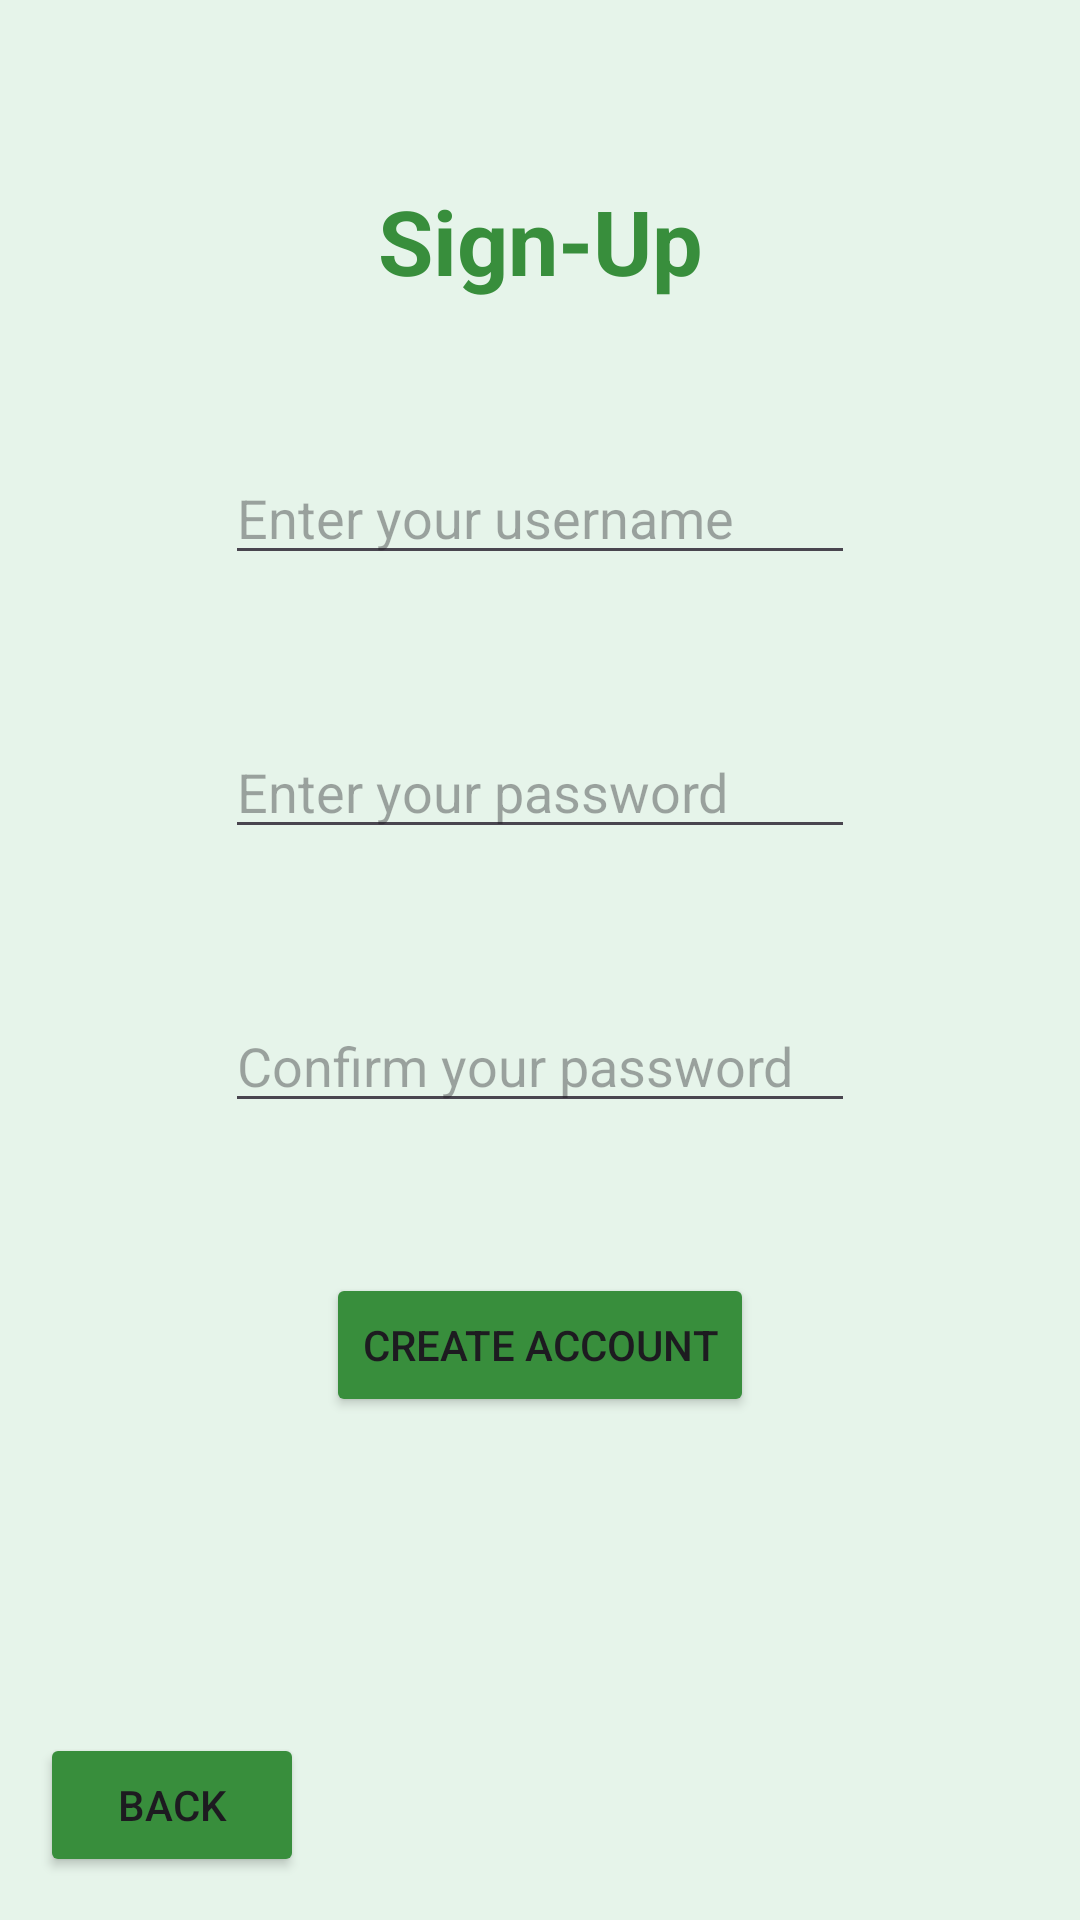

The Android layout XML behind this screen, and the referenced resources:
<!-- AndroidManifest.xml: application theme Theme.MajorAssignmentOne -->
<!-- res/layout/activity_sign_up.xml -->
<?xml version="1.0" encoding="utf-8"?>
<androidx.constraintlayout.widget.ConstraintLayout xmlns:android="http://schemas.android.com/apk/res/android"
    xmlns:app="http://schemas.android.com/apk/res-auto"
    xmlns:tools="http://schemas.android.com/tools"
    android:id="@+id/main"
    android:layout_width="match_parent"
    android:layout_height="match_parent"
    android:background="@color/green_light"
    tools:context=".SignUpActivity">

    <TextView
        android:id="@+id/textView"
        android:layout_width="match_parent"
        android:layout_height="wrap_content"
        android:text="Sign-Up"
        android:textColor="@color/green_dark"
        android:textSize="30sp"
        android:layout_gravity="center"
        android:gravity="center"
        android:textStyle="bold"
        app:layout_constraintBottom_toBottomOf="parent"
        app:layout_constraintEnd_toEndOf="parent"
        app:layout_constraintHorizontal_bias="0.5"
        app:layout_constraintStart_toStartOf="parent"
        app:layout_constraintTop_toTopOf="parent"
        app:layout_constraintVertical_bias="0.1" />

    <EditText
        android:id="@+id/et_username"
        android:layout_width="wrap_content"
        android:layout_height="wrap_content"
        android:ems="10"
        android:hint="Enter your username"
        android:inputType="text"
        app:layout_constraintBottom_toBottomOf="parent"
        app:layout_constraintEnd_toEndOf="parent"
        app:layout_constraintHorizontal_bias="0.5"
        app:layout_constraintStart_toStartOf="parent"
        app:layout_constraintTop_toBottomOf="@+id/textView"
        app:layout_constraintVertical_bias="0"
        android:layout_marginTop="50dp" />

    <EditText
        android:id="@+id/et_password"
        android:layout_width="wrap_content"
        android:layout_height="wrap_content"
        android:ems="10"
        android:hint="Enter your password"
        android:inputType="textPassword"
        app:layout_constraintBottom_toBottomOf="parent"
        app:layout_constraintEnd_toEndOf="parent"
        app:layout_constraintHorizontal_bias="0.5"
        app:layout_constraintStart_toStartOf="parent"
        app:layout_constraintTop_toBottomOf="@+id/et_username"
        app:layout_constraintVertical_bias="0"
        android:layout_marginTop="50dp" />

    <EditText
        android:id="@+id/et_confirm_password"
        android:layout_width="wrap_content"
        android:layout_height="wrap_content"
        android:ems="10"
        android:hint="Confirm your password"
        android:inputType="textPassword"
        app:layout_constraintBottom_toBottomOf="parent"
        app:layout_constraintEnd_toEndOf="parent"
        app:layout_constraintHorizontal_bias="0.5"
        app:layout_constraintStart_toStartOf="parent"
        app:layout_constraintTop_toBottomOf="@+id/et_password"
        app:layout_constraintVertical_bias="0"
        android:layout_marginTop="50dp" />

    <Button
        android:id="@+id/btn_create_account"
        android:layout_width="wrap_content"
        android:layout_height="wrap_content"
        android:text="Create Account"
        android:backgroundTint="@color/green_dark"
        app:layout_constraintBottom_toBottomOf="parent"
        app:layout_constraintEnd_toEndOf="parent"
        app:layout_constraintStart_toStartOf="parent"
        app:layout_constraintTop_toBottomOf="@+id/et_confirm_password"
        app:layout_constraintVertical_bias="0"
        android:layout_marginTop="50dp" />

    <Button
        android:id="@+id/btn_back"
        android:layout_width="wrap_content"
        android:layout_height="wrap_content"
        android:text="Back"
        android:backgroundTint="@color/green_dark"
        app:layout_constraintBottom_toBottomOf="parent"
        app:layout_constraintEnd_toEndOf="parent"
        app:layout_constraintHorizontal_bias="0.049"
        app:layout_constraintStart_toStartOf="parent"
        app:layout_constraintTop_toTopOf="parent"
        app:layout_constraintVertical_bias="0.976" />
</androidx.constraintlayout.widget.ConstraintLayout>
<!-- resources referenced by this layout -->
<resources>
  <color name="green_dark">#388E3C</color>
  <color name="green_light">#E6F4EA</color>
  <style name="Theme.MajorAssignmentOne" parent="Base.Theme.MajorAssignmentOne" />
  <style name="Base.Theme.MajorAssignmentOne" parent="Theme.Material3.DayNight.NoActionBar">
          
          
      </style>
</resources>
